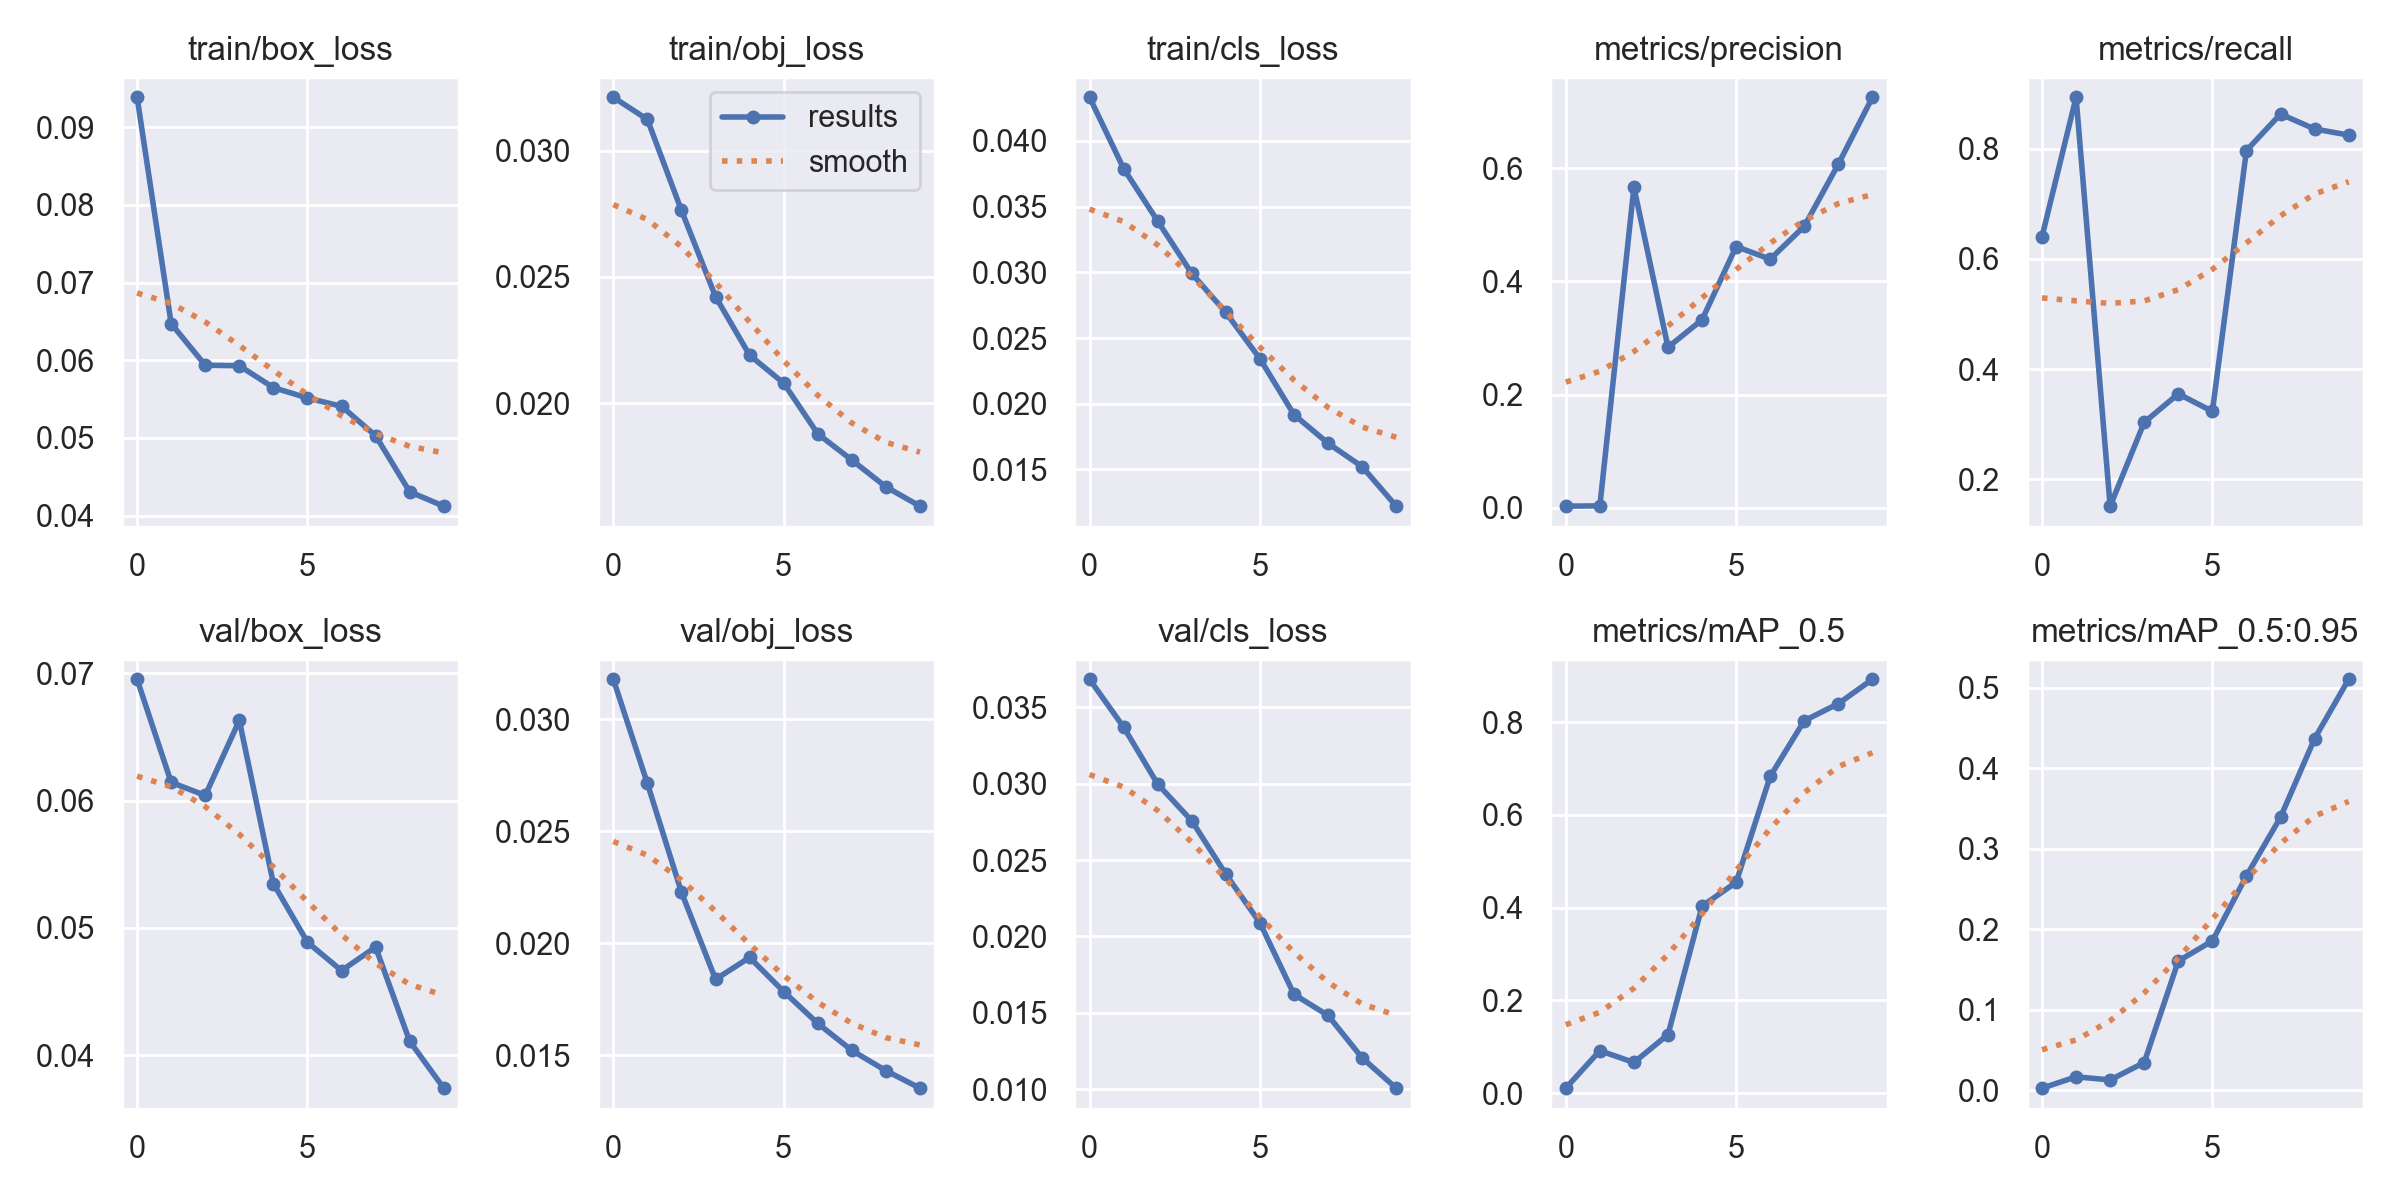

Values plotted in this chart, from the file beside it:
epoch, train/box_loss, train/obj_loss, train/cls_loss, metrics/precision, metrics/recall, metrics/mAP_0.5, metrics/mAP_0.5:0.95, val/box_loss, val/obj_loss, val/cls_loss, x/lr0, x/lr1, x/lr2
0, 0.09387, 0.03211, 0.04332, 0.002692, 0.6401, 0.0106, 0.002821, 0.06952, 0.03178, 0.03683, 0.082, 0.002, 0.002
1, 0.06472, 0.03123, 0.03789, 0.003269, 0.893, 0.09147, 0.01694, 0.06143, 0.02713, 0.0337, 0.06269, 0.003694, 0.003694
2, 0.05937, 0.02763, 0.0339, 0.5663, 0.1515, 0.06598, 0.01303, 0.0604, 0.02227, 0.02997, 0.04297, 0.004972, 0.004972
3, 0.0593, 0.02421, 0.02992, 0.2835, 0.3034, 0.1262, 0.03463, 0.06629, 0.01839, 0.02757, 0.02284, 0.005835, 0.005835
4, 0.05648, 0.02189, 0.02694, 0.3321, 0.3552, 0.4032, 0.1606, 0.05348, 0.01936, 0.02408, 0.00604, 0.00604, 0.00604
5, 0.05515, 0.02079, 0.02343, 0.4615, 0.3234, 0.4547, 0.1855, 0.04888, 0.01784, 0.0209, 0.00604, 0.00604, 0.00604
6, 0.05408, 0.01878, 0.01917, 0.4392, 0.7965, 0.6832, 0.2663, 0.04664, 0.01642, 0.01622, 0.00505, 0.00505, 0.00505
7, 0.05029, 0.01774, 0.01699, 0.4974, 0.8626, 0.8031, 0.339, 0.04849, 0.01521, 0.01483, 0.00406, 0.00406, 0.00406
8, 0.04307, 0.01668, 0.01521, 0.6072, 0.8355, 0.8399, 0.4366, 0.0411, 0.01431, 0.01206, 0.00307, 0.00307, 0.00307
9, 0.04122, 0.01591, 0.01221, 0.7253, 0.8245, 0.8924, 0.5103, 0.03742, 0.01353, 0.01008, 0.00208, 0.00208, 0.00208
